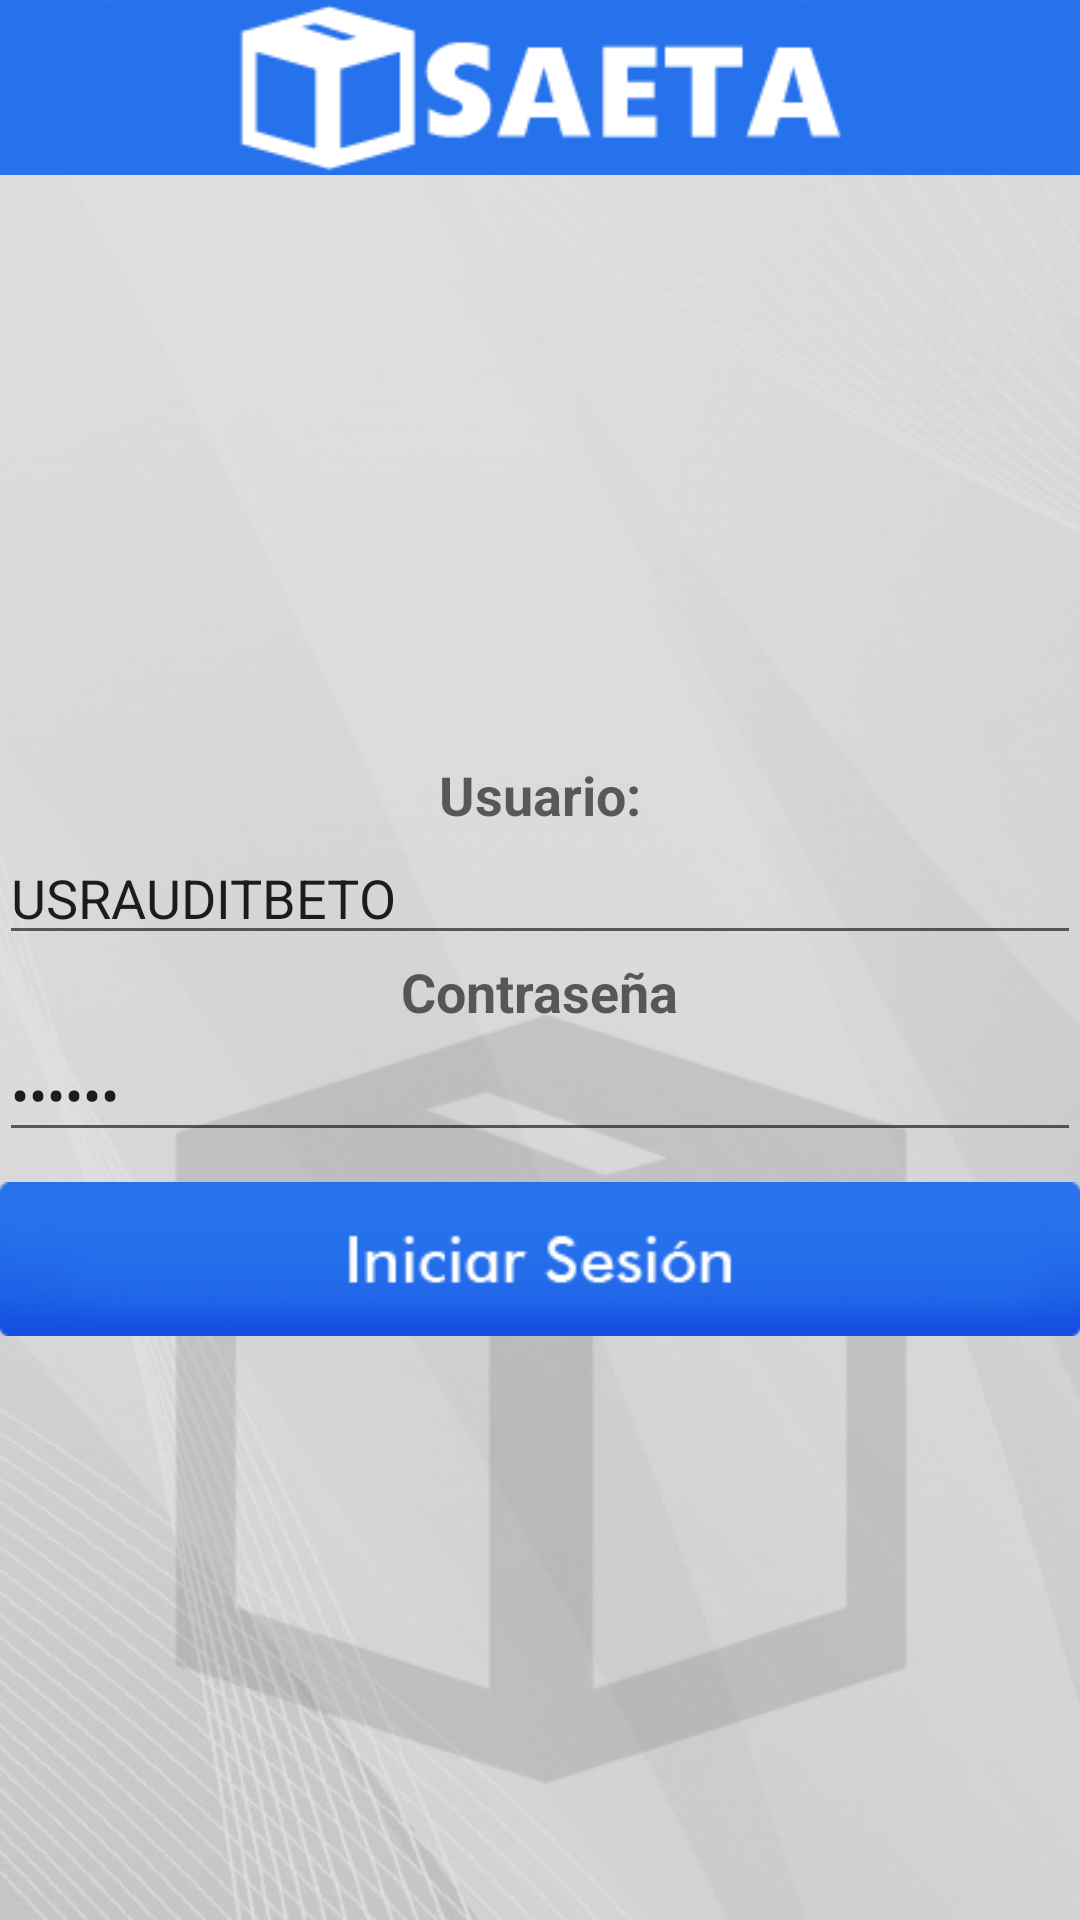

Produce the Android XML layout that renders to this screen, including the resource entries it uses.
<!-- AndroidManifest.xml: application theme AppTheme -->
<!-- res/layout/activity_main.xml -->
<LinearLayout xmlns:android="http://schemas.android.com/apk/res/android"
    xmlns:tools="http://schemas.android.com/tools" android:layout_width="match_parent"
    android:layout_height="match_parent"
    android:orientation="vertical"
    tools:context=".MainActivity"
    android:background="@drawable/ic_back_gris">

    <ImageView
        android:layout_width="fill_parent"
        android:layout_height="wrap_content"
        android:adjustViewBounds="true"
        android:scaleType="centerCrop"
        android:id="@+id/imageView"
        android:src="@drawable/ic_cabezal_b" />

    <LinearLayout
        android:orientation="vertical"
        android:layout_width="fill_parent"
        android:layout_height="fill_parent"
        android:paddingLeft="@dimen/activity_horizontal_margin"
        android:paddingRight="@dimen/activity_horizontal_margin"
        android:layout_above="@+id/BtRegister"
        android:gravity="center_vertical">

        <TextView
            android:layout_width="wrap_content"
            android:layout_height="wrap_content"
            android:textAppearance="?android:attr/textAppearanceMedium"
            android:text="Usuario:"
            android:textStyle="bold"
            android:id="@+id/textView13"
            android:layout_gravity="center_horizontal" />

        <EditText
            android:layout_width="match_parent"
            android:layout_height="wrap_content"
            android:id="@+id/TbUserName"
            android:layout_above="@+id/TbPassword"
            android:layout_alignParentLeft="true"
            android:layout_alignParentStart="true"
            android:text="USRAUDITBETO" />

        <TextView
            android:layout_width="wrap_content"
            android:layout_height="wrap_content"
            android:textAppearance="?android:attr/textAppearanceMedium"
            android:text="Contraseña"
            android:textStyle="bold"
            android:id="@+id/textView14"
            android:layout_gravity="center_horizontal" />

        <EditText
            android:layout_width="match_parent"
            android:layout_height="wrap_content"
            android:inputType="textPassword"
            android:ems="10"
            android:id="@+id/TbPassword"
            android:layout_above="@+id/BtLogin"
            android:layout_alignParentLeft="true"
            android:layout_alignParentStart="true"
            android:text="7dJp4L" />

        <ImageButton
            android:layout_width="wrap_content"
            android:layout_height="wrap_content"
            android:id="@+id/BtLogin"
            android:src="@drawable/ic_bt_login"
            android:adjustViewBounds="true"
            android:scaleType="centerCrop"
            android:layout_marginTop="10dp"
            android:background="@android:color/transparent"
            android:onClick="Click" />

    </LinearLayout>

</LinearLayout>
<!-- resources referenced by this layout -->
<resources>
  <!-- drawable ic_back_gris: png bitmap (drawable-mdpi, 154760 bytes) -->
  <!-- drawable ic_bt_login: png bitmap (drawable-mdpi, 9114 bytes) -->
  <!-- drawable ic_cabezal_b: png bitmap (drawable-mdpi, 4827 bytes) -->
  <style name="AppTheme" parent="Theme.AppCompat.Light.DarkActionBar">
          <item name="android:icon">@drawable/saeta_icon</item>
        </style>
  <!-- drawable saeta_icon: png bitmap (drawable-hdpi, 707 bytes) -->
</resources>
